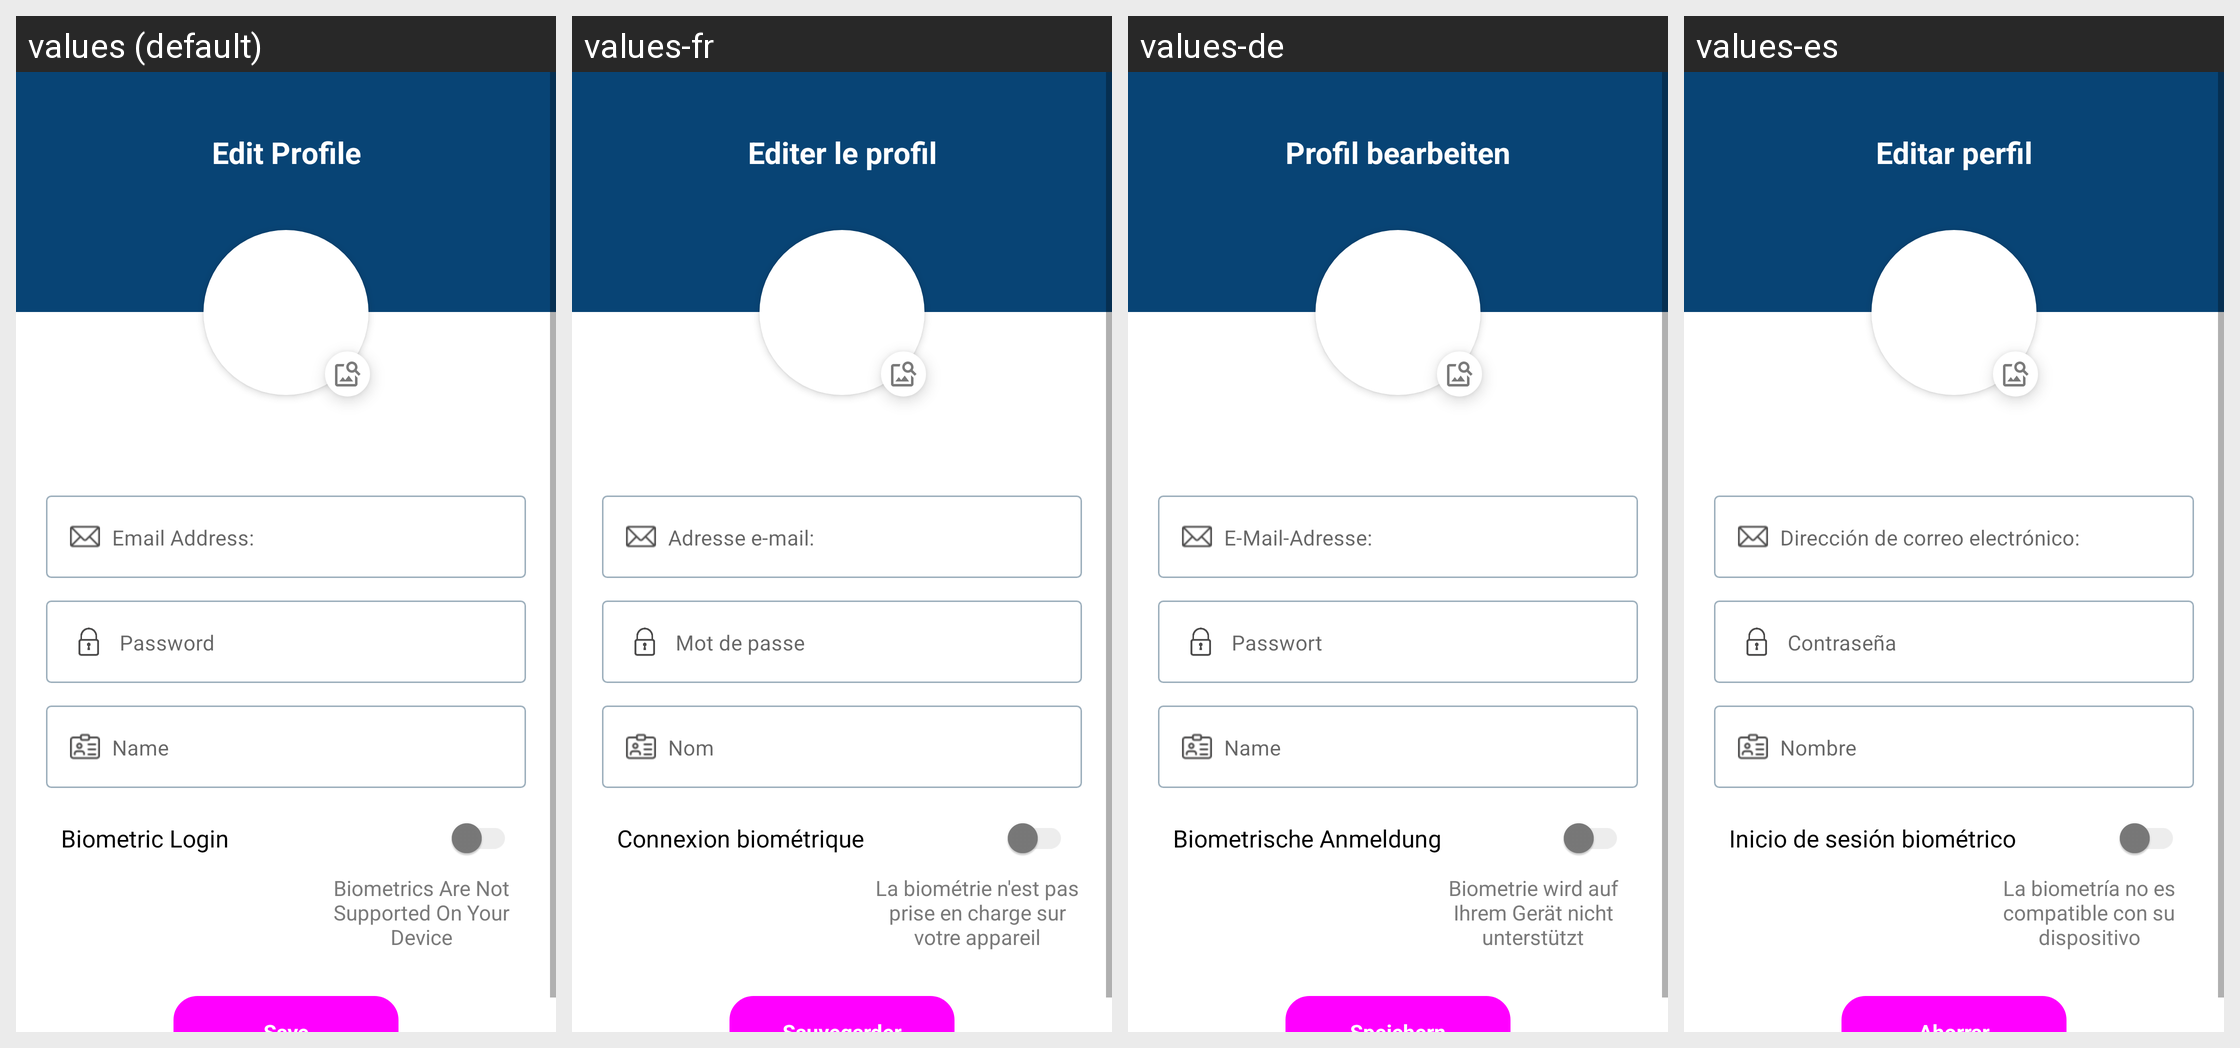

Strings drawn on this Android screen and how each of the app's shown locales translates them:
Android screen res/layout/activity_edit_profile.xml rendered under 4 locales, left to right: values (default), values-fr, values-de, values-es. Device: Nexus 5 (rendered at 1080×1920; each locale shown at half size, 540×960, under a caption strip naming it); theme Theme.BillTracker.
Other locales in the repository, not shown: values-hi, values-it, values-iw, values-ja, values-zh.
Strings drawn on this screen, with the default value and each locale's value (text and hints the layout hard-codes, and strings that could not be matched under every locale, appear in the picture but are not listed):

emailAddress
  values: Email Address:
  values-fr: Adresse e-mail:
  values-de: E-Mail-Adresse:
  values-es: Dirección de correo electrónico:

password11
  values: Password
  values-fr: Mot de passe
  values-de: Passwort
  values-es: Contraseña

name1
  values: Name
  values-fr: Nom
  values-de: Name
  values-es: Nombre

biometric_login
  values: Biometric Login
  values-fr: Connexion biométrique
  values-de: Biometrische Anmeldung
  values-es: Inicio de sesión biométrico

biometricsNotSupported
  values: Biometrics Are Not Supported On Your Device
  values-fr: La biométrie n'est pas prise en charge sur votre appareil
  values-de: Biometrie wird auf Ihrem Gerät nicht unterstützt
  values-es: La biometría no es compatible con su dispositivo

editProfile
  values: Edit Profile
  values-fr: Editer le profil
  values-de: Profil bearbeiten
  values-es: Editar perfil
